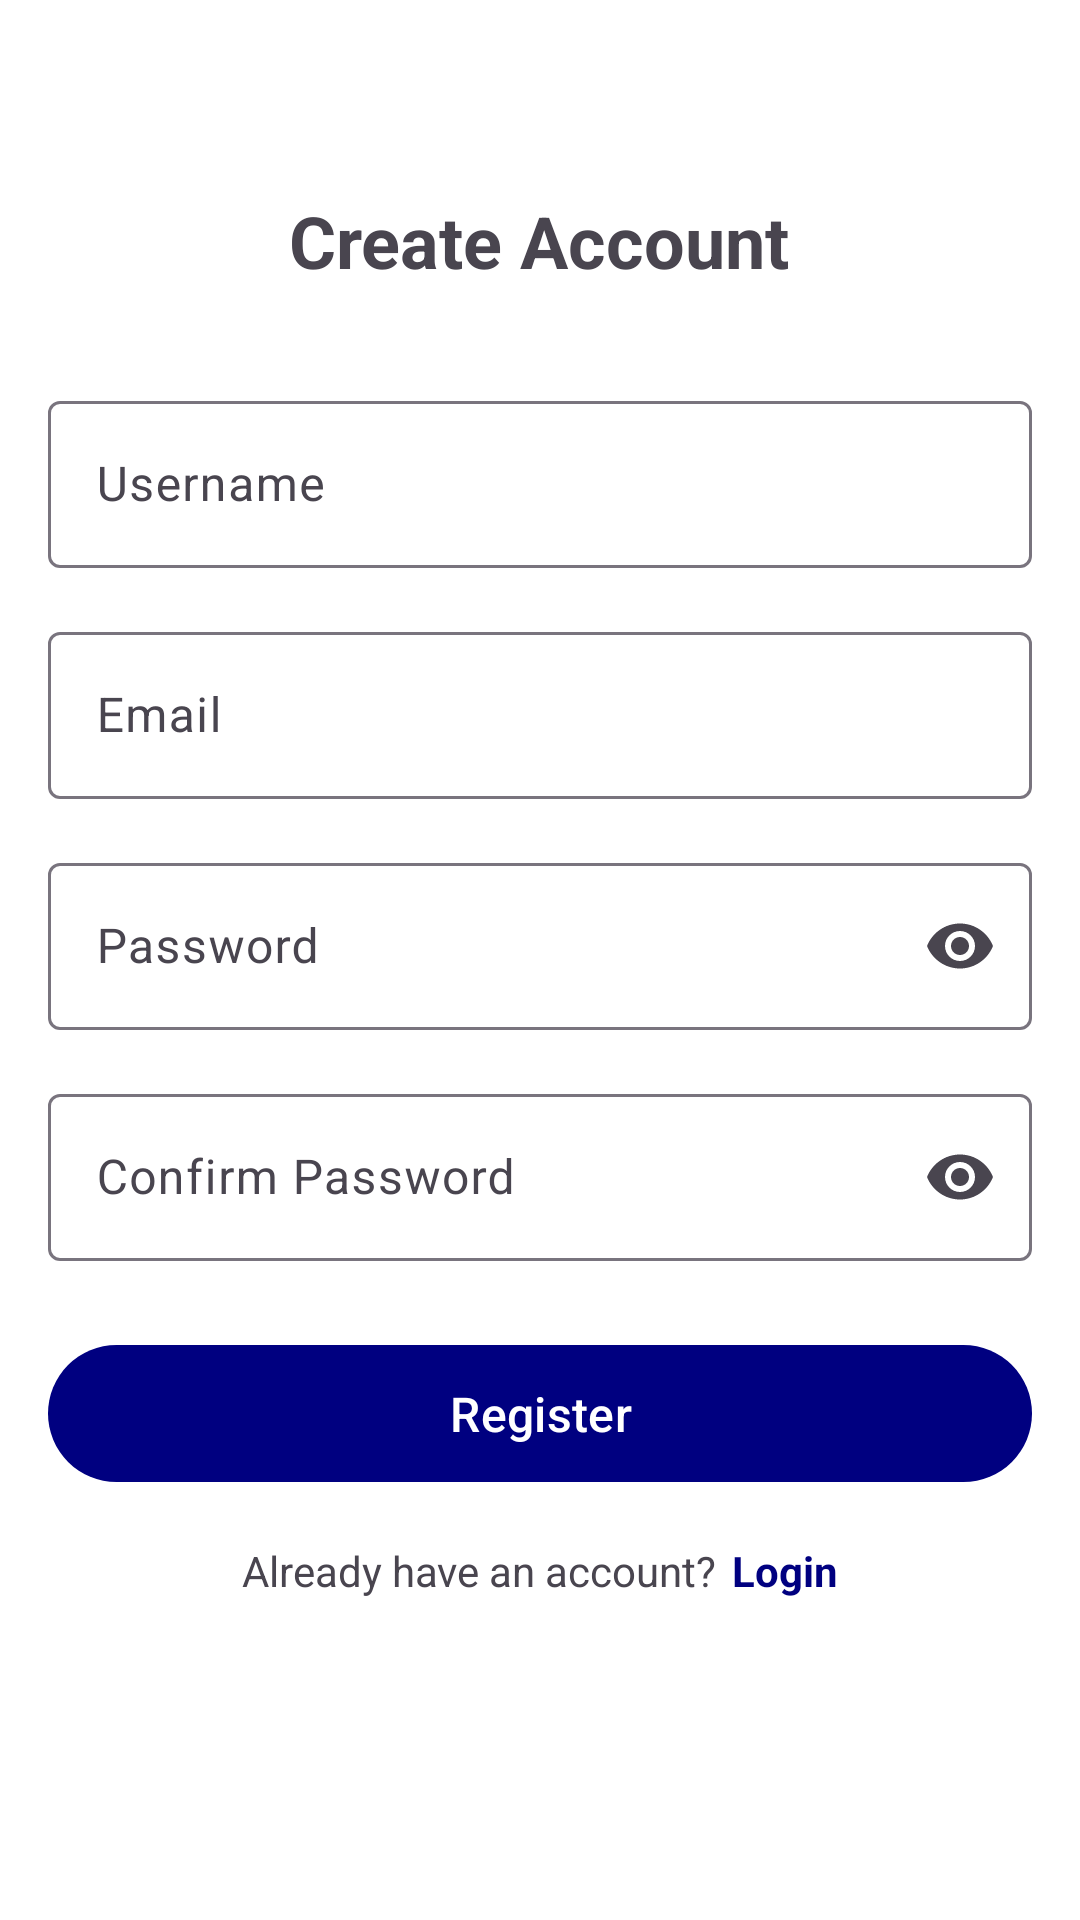

Here is an Android app screen rendered from its layout file. Give the layout XML and the strings, colors and styles it references.
<!-- AndroidManifest.xml: application theme Theme.NutriflexInternship202425 -->
<!-- res/layout/activity_register.xml -->
<?xml version="1.0" encoding="utf-8"?>
<LinearLayout xmlns:android="http://schemas.android.com/apk/res/android"
    xmlns:app="http://schemas.android.com/apk/res-auto"
    xmlns:tools="http://schemas.android.com/tools"
    android:id="@+id/main"
    android:layout_width="match_parent"
    android:layout_height="match_parent"
    android:orientation="vertical"
    android:padding="16dp"
    tools:context=".ui.auth.RegisterActivity">

    <TextView
        android:layout_width="wrap_content"
        android:layout_height="wrap_content"
        android:layout_gravity="center"
        android:layout_marginTop="48dp"
        android:text="@string/create_account"
        android:textSize="24sp"
        android:textStyle="bold" />

    <com.google.android.material.textfield.TextInputLayout
        android:layout_width="match_parent"
        android:layout_height="wrap_content"
        android:layout_marginTop="32dp"
        android:hint="@string/username">

        <com.google.android.material.textfield.TextInputEditText
            android:id="@+id/etName"
            android:layout_width="match_parent"
            android:layout_height="wrap_content"
            android:inputType="textPersonName" />
    </com.google.android.material.textfield.TextInputLayout>

    <com.google.android.material.textfield.TextInputLayout
        android:layout_width="match_parent"
        android:layout_height="wrap_content"
        android:layout_marginTop="16dp"
        android:hint="@string/email">

        <com.google.android.material.textfield.TextInputEditText
            android:id="@+id/etEmail"
            android:layout_width="match_parent"
            android:layout_height="wrap_content"
            android:inputType="textEmailAddress" />
    </com.google.android.material.textfield.TextInputLayout>

    <com.google.android.material.textfield.TextInputLayout
        android:layout_width="match_parent"
        android:layout_height="wrap_content"
        android:layout_marginTop="16dp"
        android:hint="@string/password"
        app:endIconMode="password_toggle">

        <com.google.android.material.textfield.TextInputEditText
            android:id="@+id/etPassword"
            android:layout_width="match_parent"
            android:layout_height="wrap_content"
            android:inputType="textPassword" />
    </com.google.android.material.textfield.TextInputLayout>

    <com.google.android.material.textfield.TextInputLayout
        android:layout_width="match_parent"
        android:layout_height="wrap_content"
        android:layout_marginTop="16dp"
        android:hint="@string/confirm_password"
        app:endIconMode="password_toggle">

        <com.google.android.material.textfield.TextInputEditText
            android:id="@+id/etConfirmPassword"
            android:layout_width="match_parent"
            android:layout_height="wrap_content"
            android:inputType="textPassword" />
    </com.google.android.material.textfield.TextInputLayout>

    <com.google.android.material.button.MaterialButton
        android:id="@+id/btnRegister"
        android:layout_width="match_parent"
        android:layout_height="wrap_content"
        android:layout_marginTop="24dp"
        android:padding="12dp"
        android:text="@string/register"
        android:textSize="16sp" />

    <LinearLayout
        android:layout_width="match_parent"
        android:layout_height="wrap_content"
        android:layout_marginTop="16dp"
        android:gravity="center"
        android:orientation="horizontal">

        <TextView
            android:layout_width="wrap_content"
            android:layout_height="wrap_content"
            android:layout_marginEnd="5dp"
            android:text="@string/already_have_account" />

        <TextView
            android:id="@+id/btnLogin"
            android:layout_width="wrap_content"
            android:layout_height="wrap_content"
            android:text="@string/login"
            android:textColor="@color/deep_blue"
            android:textStyle="bold" />
    </LinearLayout>

</LinearLayout>
<!-- resources referenced by this layout -->
<resources>
  <color name="deep_blue">#FF000080</color>
  <string name="already_have_account">Already have an account? </string>
  <string name="confirm_password">Confirm Password</string>
  <string name="create_account">Create Account</string>
  <string name="email">Email</string>
  <string name="login">Login</string>
  <string name="password">Password</string>
  <string name="register">Register</string>
  <string name="username">Username</string>
  <style name="Theme.NutriflexInternship202425" parent="Base.Theme.NutriflexInternship202425" />
  <style name="Base.Theme.NutriflexInternship202425" parent="Theme.Material3.DayNight.NoActionBar">
          
          
          <item name="colorPrimary">@color/deep_blue</item>
          <item name="colorPrimaryVariant">@color/deep_navy</item>
          <item name="colorSecondary">@color/gray</item>
          <item name="android:colorBackground">@color/white</item>
          <item name="android:textColorPrimary">@color/black</item>
          <item name="android:textColorSecondary">@color/gray</item>
      </style>
  <color name="deep_navy">#FF000033</color>
  <color name="gray">#FF808080</color>
  <color name="white">#FFFFFFFF</color>
  <color name="black">#FF000000</color>
</resources>
